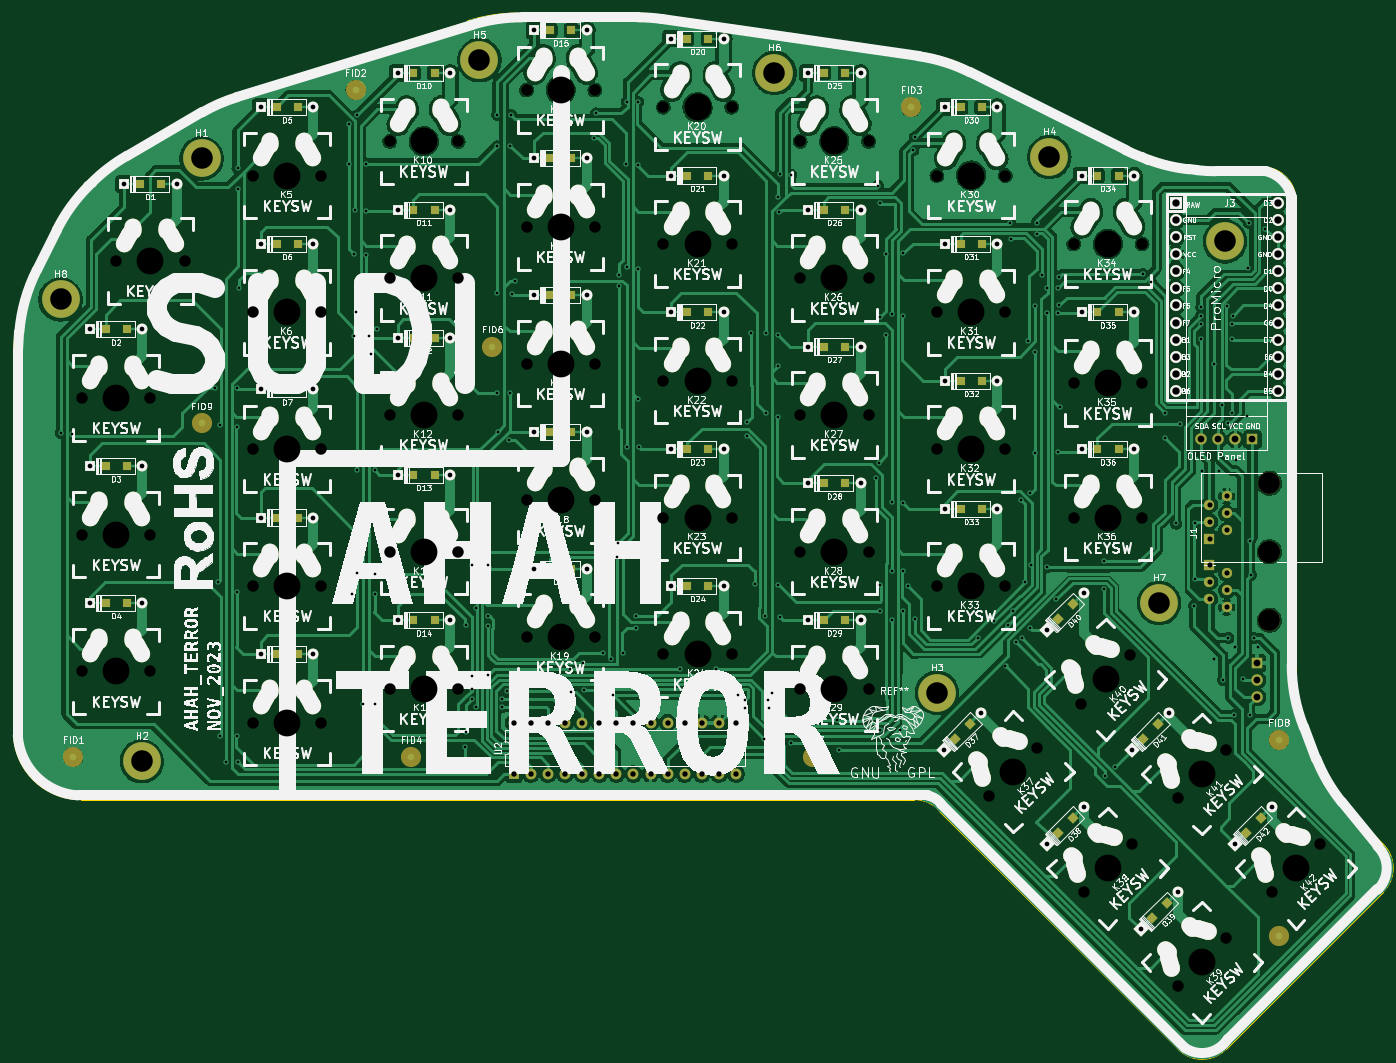
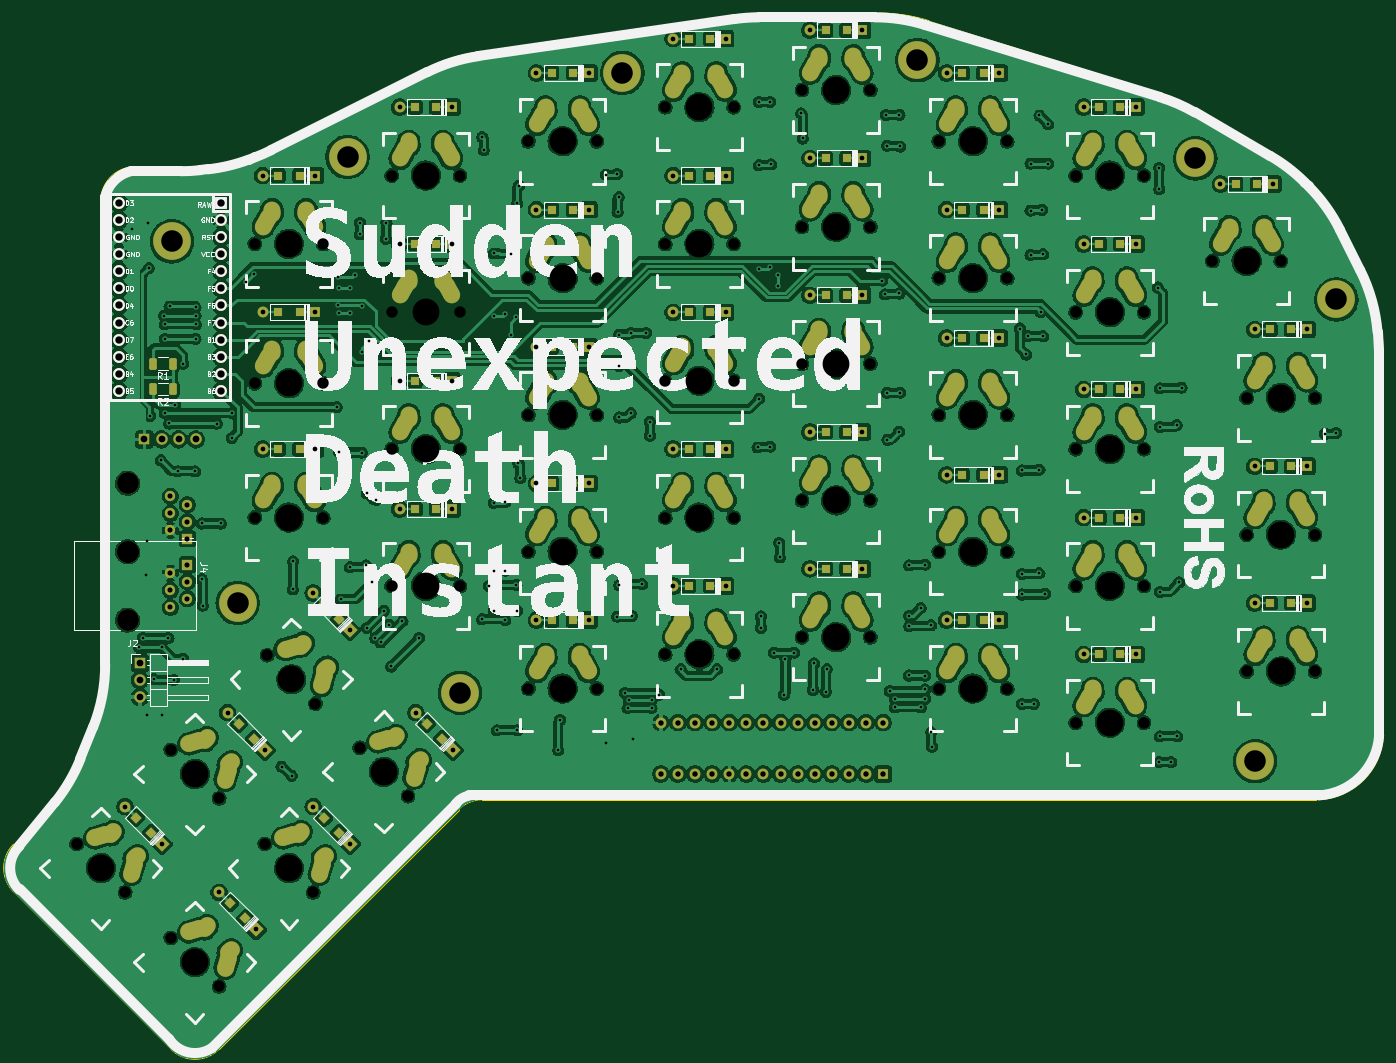
Circuit board: 11 layer files. Board 203.5 x 153.9 mm.
- bottom_copper: sudi-redox-clone-B_Cu.gbr (1012161 bytes)
- bottom_mask: sudi-redox-clone-B_Mask.gbr (16578 bytes)
- paste: sudi-redox-clone-B_Paste.gbr (4409 bytes)
- bottom_silk: sudi-redox-clone-B_Silkscreen.gbr (221525 bytes)
- outline: sudi-redox-clone-Edge_Cuts.gbr (2250 bytes)
- top_copper: sudi-redox-clone-F_Cu.gbr (370680 bytes)
- top_mask: sudi-redox-clone-F_Mask.gbr (16305 bytes)
- paste: sudi-redox-clone-F_Paste.gbr (3676 bytes)
- top_silk: sudi-redox-clone-F_Silkscreen.gbr (432264 bytes)
- drill: sudi-redox-clone-NPTH.drl (1887 bytes)
- drill: sudi-redox-clone-PTH.drl (13713 bytes)

=== bottom_copper: sudi-redox-clone-B_Cu.gbr (1012161 bytes, source omitted) ===
=== bottom_mask: sudi-redox-clone-B_Mask.gbr (16578 bytes, source omitted) ===
=== paste: sudi-redox-clone-B_Paste.gbr ===
%TF.GenerationSoftware,KiCad,Pcbnew,7.0.8*%
%TF.CreationDate,2023-11-04T19:54:58+07:00*%
%TF.ProjectId,sudi-redox-clone,73756469-2d72-4656-946f-782d636c6f6e,0.1*%
%TF.SameCoordinates,Original*%
%TF.FileFunction,Paste,Bot*%
%TF.FilePolarity,Positive*%
%FSLAX46Y46*%
G04 Gerber Fmt 4.6, Leading zero omitted, Abs format (unit mm)*
G04 Created by KiCad (PCBNEW 7.0.8) date 2023-11-04 19:54:58*
%MOMM*%
%LPD*%
G01*
G04 APERTURE LIST*
G04 Aperture macros list*
%AMRoundRect*
0 Rectangle with rounded corners*
0 $1 Rounding radius*
0 $2 $3 $4 $5 $6 $7 $8 $9 X,Y pos of 4 corners*
0 Add a 4 corners polygon primitive as box body*
4,1,4,$2,$3,$4,$5,$6,$7,$8,$9,$2,$3,0*
0 Add four circle primitives for the rounded corners*
1,1,$1+$1,$2,$3*
1,1,$1+$1,$4,$5*
1,1,$1+$1,$6,$7*
1,1,$1+$1,$8,$9*
0 Add four rect primitives between the rounded corners*
20,1,$1+$1,$2,$3,$4,$5,0*
20,1,$1+$1,$4,$5,$6,$7,0*
20,1,$1+$1,$6,$7,$8,$9,0*
20,1,$1+$1,$8,$9,$2,$3,0*%
%AMRotRect*
0 Rectangle, with rotation*
0 The origin of the aperture is its center*
0 $1 length*
0 $2 width*
0 $3 Rotation angle, in degrees counterclockwise*
0 Add horizontal line*
21,1,$1,$2,0,0,$3*%
G04 Aperture macros list end*
%ADD10R,1.200000X1.200000*%
%ADD11RotRect,1.200000X1.200000X45.000000*%
%ADD12RoundRect,0.250000X-0.312500X-0.625000X0.312500X-0.625000X0.312500X0.625000X-0.312500X0.625000X0*%
G04 APERTURE END LIST*
D10*
%TO.C,D34*%
X186385000Y-48260000D03*
X189535000Y-48260000D03*
%TD*%
%TO.C,D17*%
X105105000Y-66040000D03*
X108255000Y-66040000D03*
%TD*%
%TO.C,D22*%
X125425000Y-68580000D03*
X128575000Y-68580000D03*
%TD*%
%TO.C,D26*%
X145745000Y-53340000D03*
X148895000Y-53340000D03*
%TD*%
%TO.C,D18*%
X105105000Y-86360000D03*
X108255000Y-86360000D03*
%TD*%
%TO.C,D36*%
X186385000Y-88900000D03*
X189535000Y-88900000D03*
%TD*%
%TO.C,D25*%
X145745000Y-33020000D03*
X148895000Y-33020000D03*
%TD*%
%TO.C,D2*%
X39065000Y-71120000D03*
X42215000Y-71120000D03*
%TD*%
%TO.C,D11*%
X84785000Y-53340000D03*
X87935000Y-53340000D03*
%TD*%
%TO.C,D35*%
X186385000Y-68580000D03*
X189535000Y-68580000D03*
%TD*%
%TO.C,D21*%
X125425000Y-48260000D03*
X128575000Y-48260000D03*
%TD*%
D11*
%TO.C,D42*%
X208436307Y-145893693D03*
X210663693Y-143666307D03*
%TD*%
D10*
%TO.C,D28*%
X145745000Y-93980000D03*
X148895000Y-93980000D03*
%TD*%
%TO.C,D8*%
X64465000Y-99060000D03*
X67615000Y-99060000D03*
%TD*%
%TO.C,D29*%
X145745000Y-114300000D03*
X148895000Y-114300000D03*
%TD*%
D11*
%TO.C,D38*%
X180496307Y-145893693D03*
X182723693Y-143666307D03*
%TD*%
D10*
%TO.C,D31*%
X166065000Y-58420000D03*
X169215000Y-58420000D03*
%TD*%
D11*
%TO.C,D39*%
X194466307Y-158593693D03*
X196693693Y-156366307D03*
%TD*%
%TO.C,D37*%
X165256307Y-131923693D03*
X167483693Y-129696307D03*
%TD*%
%TO.C,D41*%
X193196307Y-131923693D03*
X195423693Y-129696307D03*
%TD*%
D10*
%TO.C,D14*%
X84785000Y-114300000D03*
X87935000Y-114300000D03*
%TD*%
%TO.C,D32*%
X166065000Y-78740000D03*
X169215000Y-78740000D03*
%TD*%
%TO.C,D7*%
X64465000Y-80010000D03*
X67615000Y-80010000D03*
%TD*%
%TO.C,D9*%
X64465000Y-119380000D03*
X67615000Y-119380000D03*
%TD*%
%TO.C,D1*%
X44145000Y-49530000D03*
X47295000Y-49530000D03*
%TD*%
%TO.C,D20*%
X125425000Y-27940000D03*
X128575000Y-27940000D03*
%TD*%
%TO.C,D4*%
X39065000Y-111760000D03*
X42215000Y-111760000D03*
%TD*%
%TO.C,D15*%
X105105000Y-26670000D03*
X108255000Y-26670000D03*
%TD*%
D11*
%TO.C,D40*%
X180496307Y-114143693D03*
X182723693Y-111916307D03*
%TD*%
D10*
%TO.C,D10*%
X84785000Y-33020000D03*
X87935000Y-33020000D03*
%TD*%
%TO.C,D24*%
X125425000Y-109220000D03*
X128575000Y-109220000D03*
%TD*%
%TO.C,D6*%
X64465000Y-58420000D03*
X67615000Y-58420000D03*
%TD*%
%TO.C,D5*%
X64465000Y-38100000D03*
X67615000Y-38100000D03*
%TD*%
%TO.C,D19*%
X105105000Y-106680000D03*
X108255000Y-106680000D03*
%TD*%
%TO.C,D30*%
X166065000Y-38100000D03*
X169215000Y-38100000D03*
%TD*%
%TO.C,D27*%
X145745000Y-73660000D03*
X148895000Y-73660000D03*
%TD*%
%TO.C,D23*%
X125425000Y-88900000D03*
X128575000Y-88900000D03*
%TD*%
%TO.C,D3*%
X39065000Y-91440000D03*
X42215000Y-91440000D03*
%TD*%
%TO.C,D13*%
X84785000Y-92710000D03*
X87935000Y-92710000D03*
%TD*%
%TO.C,D16*%
X105105000Y-45720000D03*
X108255000Y-45720000D03*
%TD*%
%TO.C,D33*%
X166065000Y-97790000D03*
X169215000Y-97790000D03*
%TD*%
%TO.C,D12*%
X84785000Y-72390000D03*
X87935000Y-72390000D03*
%TD*%
D12*
%TO.C,R1*%
X205240000Y-76200000D03*
X208165000Y-76200000D03*
%TD*%
%TO.C,R2*%
X205240000Y-80010000D03*
X208165000Y-80010000D03*
%TD*%
M02*

=== bottom_silk: sudi-redox-clone-B_Silkscreen.gbr (221525 bytes, source omitted) ===
=== outline: sudi-redox-clone-Edge_Cuts.gbr ===
%TF.GenerationSoftware,KiCad,Pcbnew,7.0.8*%
%TF.CreationDate,2023-11-04T19:54:58+07:00*%
%TF.ProjectId,sudi-redox-clone,73756469-2d72-4656-946f-782d636c6f6e,0.1*%
%TF.SameCoordinates,Original*%
%TF.FileFunction,Profile,NP*%
%FSLAX46Y46*%
G04 Gerber Fmt 4.6, Leading zero omitted, Abs format (unit mm)*
G04 Created by KiCad (PCBNEW 7.0.8) date 2023-11-04 19:54:58*
%MOMM*%
%LPD*%
G01*
G04 APERTURE LIST*
%TA.AperFunction,Profile*%
%ADD10C,0.100000*%
%TD*%
G04 APERTURE END LIST*
D10*
X191571360Y-44350680D02*
G75*
G03*
X202751700Y-46990000I11180340J22360680D01*
G01*
X167458639Y-32294320D02*
G75*
G03*
X159813833Y-29906263I-11180339J-22360680D01*
G01*
X25400000Y-130970000D02*
G75*
G03*
X35400000Y-140970000I10000000J0D01*
G01*
X53403630Y-38286688D02*
X41271756Y-45423085D01*
X158750000Y-140970000D02*
X159218932Y-140970000D01*
X228874465Y-154665533D02*
G75*
G03*
X228874465Y-147594467I-3535565J3535533D01*
G01*
X215900000Y-51990000D02*
X215900000Y-124264661D01*
X92878398Y-25268001D02*
X58622258Y-35973044D01*
X31043326Y-56950969D02*
X27496067Y-65058990D01*
X100335273Y-24130009D02*
G75*
G03*
X92878398Y-25268001I-73J-24999691D01*
G01*
X205465534Y-178074466D02*
X228874466Y-154665534D01*
X159813833Y-29906262D02*
X121138839Y-24381263D01*
X215900028Y-124264661D02*
G75*
G03*
X223222330Y-141942330I24999972J-39D01*
G01*
X117603305Y-24130000D02*
X100335273Y-24130000D01*
X41271757Y-45423086D02*
G75*
G03*
X31043327Y-56950969I12675523J-21548374D01*
G01*
X162754466Y-142434466D02*
X198394466Y-178074466D01*
X191571360Y-44350680D02*
X167458639Y-32294319D01*
X162754491Y-142434441D02*
G75*
G03*
X159218932Y-140970000I-3535591J-3535759D01*
G01*
X202751700Y-46990000D02*
X210900000Y-46990000D01*
X25400000Y-75079461D02*
X25400000Y-130970000D01*
X35400000Y-140970000D02*
X158750000Y-140970000D01*
X58622256Y-35973036D02*
G75*
G03*
X53403630Y-38286689I7456944J-23862064D01*
G01*
X228874466Y-147594466D02*
X223222330Y-141942330D01*
X27496066Y-65058990D02*
G75*
G03*
X25400000Y-75079461I22903934J-10020470D01*
G01*
X215900000Y-51990000D02*
G75*
G03*
X210900000Y-46990000I-5000000J0D01*
G01*
X121138839Y-24381263D02*
G75*
G03*
X117603305Y-24130000I-3535539J-24748737D01*
G01*
X198394466Y-178074466D02*
G75*
G03*
X205465534Y-178074466I3535534J3535534D01*
G01*
M02*

=== top_copper: sudi-redox-clone-F_Cu.gbr (370680 bytes, source omitted) ===
=== top_mask: sudi-redox-clone-F_Mask.gbr (16305 bytes, source omitted) ===
=== paste: sudi-redox-clone-F_Paste.gbr ===
%TF.GenerationSoftware,KiCad,Pcbnew,7.0.8*%
%TF.CreationDate,2023-11-04T19:54:58+07:00*%
%TF.ProjectId,sudi-redox-clone,73756469-2d72-4656-946f-782d636c6f6e,0.1*%
%TF.SameCoordinates,Original*%
%TF.FileFunction,Paste,Top*%
%TF.FilePolarity,Positive*%
%FSLAX46Y46*%
G04 Gerber Fmt 4.6, Leading zero omitted, Abs format (unit mm)*
G04 Created by KiCad (PCBNEW 7.0.8) date 2023-11-04 19:54:58*
%MOMM*%
%LPD*%
G01*
G04 APERTURE LIST*
G04 Aperture macros list*
%AMRotRect*
0 Rectangle, with rotation*
0 The origin of the aperture is its center*
0 $1 length*
0 $2 width*
0 $3 Rotation angle, in degrees counterclockwise*
0 Add horizontal line*
21,1,$1,$2,0,0,$3*%
G04 Aperture macros list end*
%ADD10R,1.200000X1.200000*%
%ADD11RotRect,1.200000X1.200000X45.000000*%
G04 APERTURE END LIST*
D10*
%TO.C,D34*%
X186385000Y-48260000D03*
X189535000Y-48260000D03*
%TD*%
%TO.C,D17*%
X105105000Y-66040000D03*
X108255000Y-66040000D03*
%TD*%
%TO.C,D22*%
X125425000Y-68580000D03*
X128575000Y-68580000D03*
%TD*%
%TO.C,D26*%
X145745000Y-53340000D03*
X148895000Y-53340000D03*
%TD*%
%TO.C,D18*%
X105105000Y-86360000D03*
X108255000Y-86360000D03*
%TD*%
%TO.C,D36*%
X186385000Y-88900000D03*
X189535000Y-88900000D03*
%TD*%
%TO.C,D25*%
X145745000Y-33020000D03*
X148895000Y-33020000D03*
%TD*%
%TO.C,D2*%
X39065000Y-71120000D03*
X42215000Y-71120000D03*
%TD*%
%TO.C,D11*%
X84785000Y-53340000D03*
X87935000Y-53340000D03*
%TD*%
%TO.C,D35*%
X186385000Y-68580000D03*
X189535000Y-68580000D03*
%TD*%
%TO.C,D21*%
X125425000Y-48260000D03*
X128575000Y-48260000D03*
%TD*%
D11*
%TO.C,D42*%
X208436307Y-145893693D03*
X210663693Y-143666307D03*
%TD*%
D10*
%TO.C,D28*%
X145745000Y-93980000D03*
X148895000Y-93980000D03*
%TD*%
%TO.C,D8*%
X64465000Y-99060000D03*
X67615000Y-99060000D03*
%TD*%
%TO.C,D29*%
X145745000Y-114300000D03*
X148895000Y-114300000D03*
%TD*%
D11*
%TO.C,D38*%
X180496307Y-145893693D03*
X182723693Y-143666307D03*
%TD*%
D10*
%TO.C,D31*%
X166065000Y-58420000D03*
X169215000Y-58420000D03*
%TD*%
D11*
%TO.C,D39*%
X194466307Y-158593693D03*
X196693693Y-156366307D03*
%TD*%
%TO.C,D37*%
X165256307Y-131923693D03*
X167483693Y-129696307D03*
%TD*%
%TO.C,D41*%
X193196307Y-131923693D03*
X195423693Y-129696307D03*
%TD*%
D10*
%TO.C,D14*%
X84785000Y-114300000D03*
X87935000Y-114300000D03*
%TD*%
%TO.C,D32*%
X166065000Y-78740000D03*
X169215000Y-78740000D03*
%TD*%
%TO.C,D7*%
X64465000Y-80010000D03*
X67615000Y-80010000D03*
%TD*%
%TO.C,D9*%
X64465000Y-119380000D03*
X67615000Y-119380000D03*
%TD*%
%TO.C,D1*%
X44145000Y-49530000D03*
X47295000Y-49530000D03*
%TD*%
%TO.C,D20*%
X125425000Y-27940000D03*
X128575000Y-27940000D03*
%TD*%
%TO.C,D4*%
X39065000Y-111760000D03*
X42215000Y-111760000D03*
%TD*%
%TO.C,D15*%
X105105000Y-26670000D03*
X108255000Y-26670000D03*
%TD*%
D11*
%TO.C,D40*%
X180496307Y-114143693D03*
X182723693Y-111916307D03*
%TD*%
D10*
%TO.C,D10*%
X84785000Y-33020000D03*
X87935000Y-33020000D03*
%TD*%
%TO.C,D24*%
X125425000Y-109220000D03*
X128575000Y-109220000D03*
%TD*%
%TO.C,D6*%
X64465000Y-58420000D03*
X67615000Y-58420000D03*
%TD*%
%TO.C,D5*%
X64465000Y-38100000D03*
X67615000Y-38100000D03*
%TD*%
%TO.C,D19*%
X105105000Y-106680000D03*
X108255000Y-106680000D03*
%TD*%
%TO.C,D30*%
X166065000Y-38100000D03*
X169215000Y-38100000D03*
%TD*%
%TO.C,D27*%
X145745000Y-73660000D03*
X148895000Y-73660000D03*
%TD*%
%TO.C,D23*%
X125425000Y-88900000D03*
X128575000Y-88900000D03*
%TD*%
%TO.C,D3*%
X39065000Y-91440000D03*
X42215000Y-91440000D03*
%TD*%
%TO.C,D13*%
X84785000Y-92710000D03*
X87935000Y-92710000D03*
%TD*%
%TO.C,D16*%
X105105000Y-45720000D03*
X108255000Y-45720000D03*
%TD*%
%TO.C,D33*%
X166065000Y-97790000D03*
X169215000Y-97790000D03*
%TD*%
%TO.C,D12*%
X84785000Y-72390000D03*
X87935000Y-72390000D03*
%TD*%
M02*

=== top_silk: sudi-redox-clone-F_Silkscreen.gbr (432264 bytes, source omitted) ===
=== drill: sudi-redox-clone-NPTH.drl ===
M48
; DRILL file {KiCad 7.0.8} date Sat 04 Nov 2023 07:54:41 PM WIB
; FORMAT={-:-/ absolute / inch / decimal}
; #@! TF.CreationDate,2023-11-04T19:54:41+07:00
; #@! TF.GenerationSoftware,Kicad,Pcbnew,7.0.8
; #@! TF.FileFunction,NonPlated,1,2,NPTH
FMAT,2
INCH
; #@! TA.AperFunction,NonPlated,NPTH,ComponentDrill
T1C0.0670
; #@! TA.AperFunction,NonPlated,NPTH,ComponentDrill
T2C0.1280
; #@! TA.AperFunction,NonPlated,NPTH,ComponentDrill
T3C0.1570
%
G90
G05
T1
X1.4Y-3.2
X1.4Y-4.0
X1.4Y-4.8
X1.6Y-2.4
X1.8Y-3.2
X1.8Y-4.0
X1.8Y-4.8
X2.0Y-2.4
X2.4Y-1.9
X2.4Y-2.7
X2.4Y-3.5
X2.4Y-4.3
X2.4Y-5.1
X2.8Y-1.9
X2.8Y-2.7
X2.8Y-3.5
X2.8Y-4.3
X2.8Y-5.1
X3.2Y-1.7
X3.2Y-2.5
X3.2Y-3.3
X3.2Y-4.1
X3.2Y-4.9
X3.6Y-1.7
X3.6Y-2.5
X3.6Y-3.3
X3.6Y-4.1
X3.6Y-4.9
X4.0Y-1.4
X4.0Y-2.2
X4.0Y-3.0003
X4.0Y-3.8
X4.0Y-4.6
X4.4Y-1.4
X4.4Y-2.2
X4.4Y-3.0003
X4.4Y-3.8
X4.4Y-4.6
X4.8Y-1.5
X4.8Y-2.3
X4.8Y-3.1
X4.8Y-3.9
X4.8Y-4.7
X5.2Y-1.5
X5.2Y-2.3
X5.2Y-3.1
X5.2Y-3.9
X5.2Y-4.7
X5.6Y-1.7
X5.6Y-2.5
X5.6Y-3.3
X5.6Y-4.1
X5.6Y-4.9
X6.0Y-1.7
X6.0Y-2.5
X6.0Y-3.3
X6.0Y-4.1
X6.0Y-4.9
X6.4Y-1.9
X6.4Y-2.7
X6.4Y-3.5
X6.4Y-4.3
X6.704Y-5.5293
X6.8Y-1.9
X6.8Y-2.7
X6.8Y-3.5
X6.8Y-4.3
X6.9868Y-5.2465
X7.2Y-2.3
X7.2Y-3.1146
X7.2Y-3.9
X7.2454Y-4.9879
X7.2586Y-6.0914
X7.5282Y-4.7051
X7.5414Y-5.8086
X7.6Y-2.3
X7.6Y-3.1146
X7.6Y-3.9
X7.8086Y-5.5414
X7.8086Y-6.6414
X8.0914Y-5.2586
X8.0914Y-6.3586
X8.3586Y-6.0914
X8.6414Y-5.8086
T2
X8.3441Y-3.7
X8.3441Y-4.1
X8.3441Y-4.1
X8.3441Y-4.5
T3
X1.6Y-3.2
X1.6Y-4.0
X1.6Y-4.8
X1.8Y-2.4
X2.6Y-1.9
X2.6Y-2.7
X2.6Y-3.5
X2.6Y-4.3
X2.6Y-5.1
X3.4Y-1.7
X3.4Y-2.5
X3.4Y-3.3
X3.4Y-4.1
X3.4Y-4.9
X4.2Y-1.4
X4.2Y-2.2
X4.2Y-3.0003
X4.2Y-3.8
X4.2Y-4.6
X5.0Y-1.5
X5.0Y-2.3
X5.0Y-3.1
X5.0Y-3.9
X5.0Y-4.7
X5.8Y-1.7
X5.8Y-2.5
X5.8Y-3.3
X5.8Y-4.1
X5.8Y-4.9
X6.6Y-1.9
X6.6Y-2.7
X6.6Y-3.5
X6.6Y-4.3
X6.8454Y-5.3879
X7.3868Y-4.8465
X7.4Y-2.3
X7.4Y-3.1146
X7.4Y-3.9
X7.4Y-5.95
X7.95Y-5.4
X7.95Y-6.5
X8.5Y-5.95
T0
M30

=== drill: sudi-redox-clone-PTH.drl (13713 bytes, source omitted) ===
